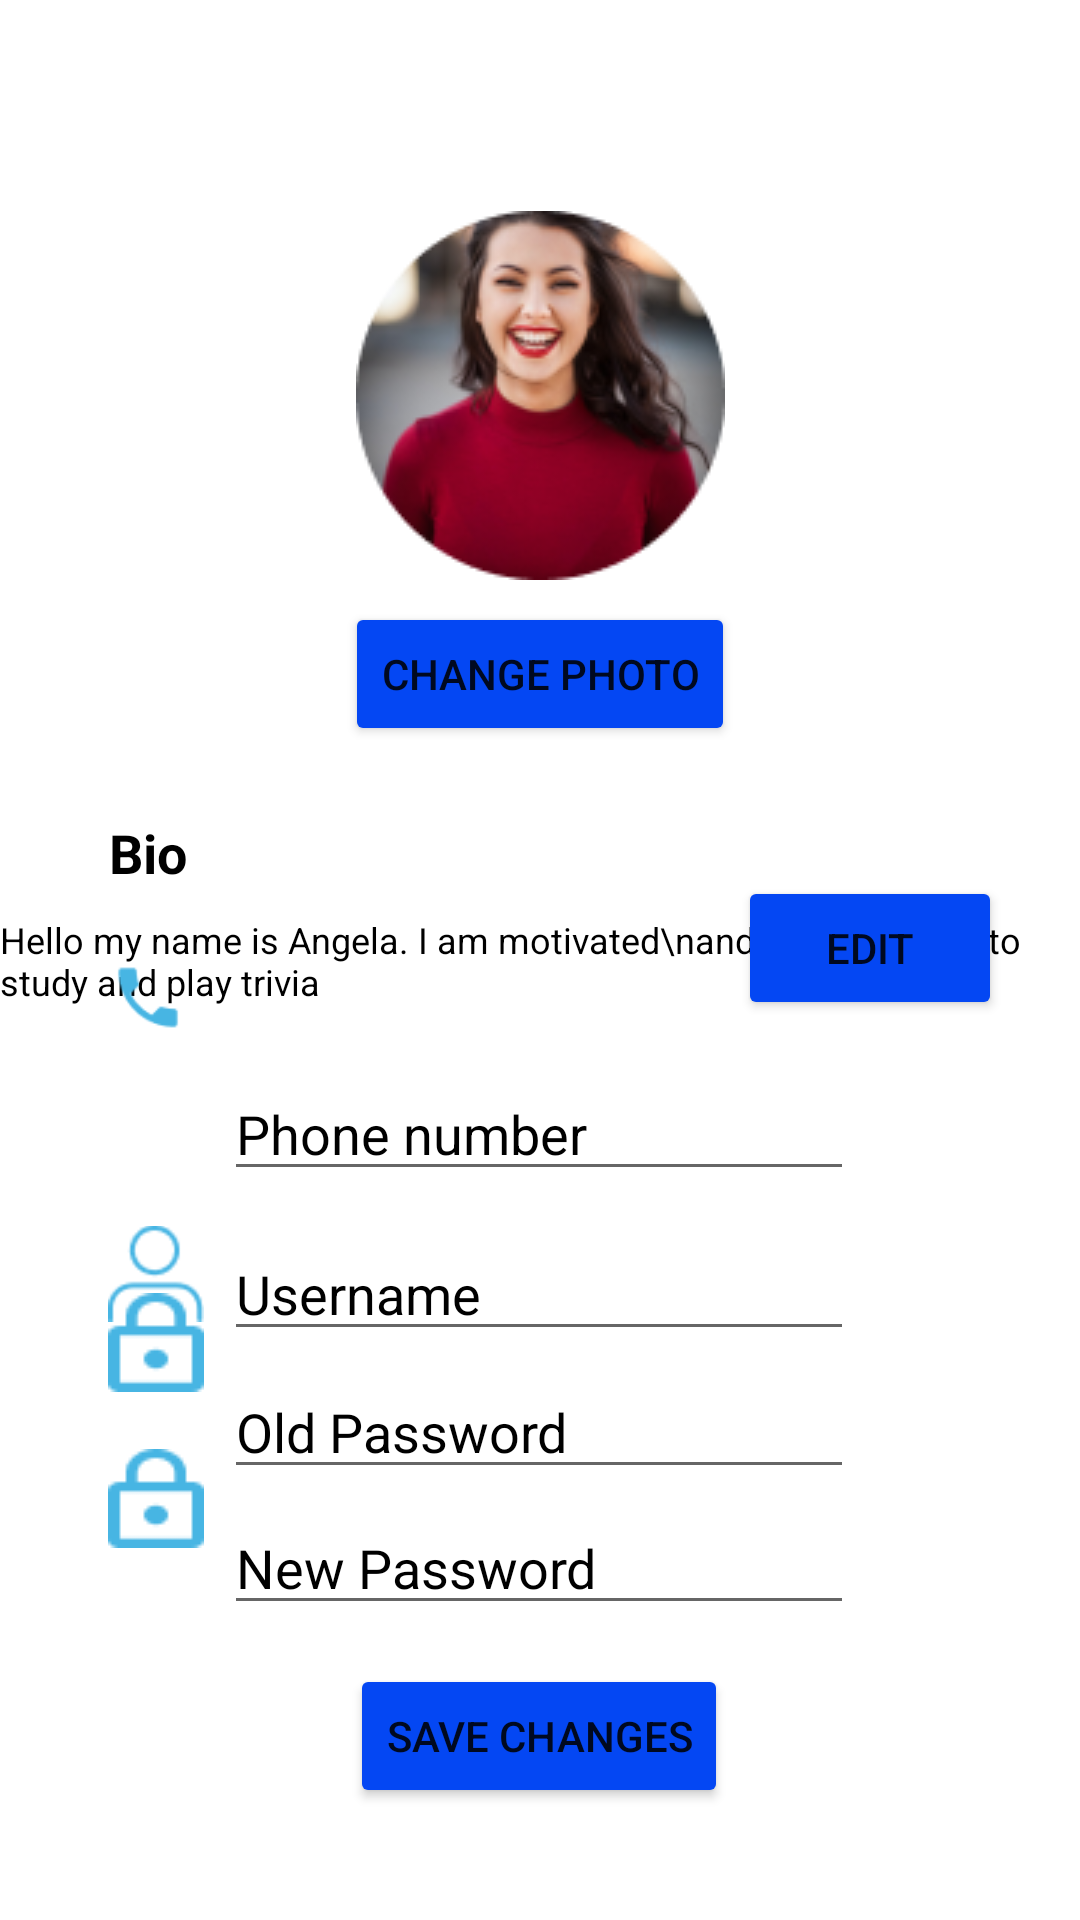

Produce the Android XML layout that renders to this screen, including the resource entries it uses.
<!-- AndroidManifest.xml: application theme Theme.MyGoalz -->
<!-- res/layout/fragment_edit_profile.xml -->
<?xml version="1.0" encoding="utf-8"?>
<androidx.constraintlayout.widget.ConstraintLayout xmlns:android="http://schemas.android.com/apk/res/android"
    xmlns:app="http://schemas.android.com/apk/res-auto"
    xmlns:tools="http://schemas.android.com/tools"
    android:layout_width="match_parent"
    android:layout_height="match_parent"
    tools:context=".fragments.EditProfile">


    <ImageView
        android:id="@+id/imageView2"
        android:layout_width="wrap_content"
        android:layout_height="wrap_content"
        android:src="@drawable/change_profile"
        app:layout_constraintBottom_toBottomOf="parent"
        app:layout_constraintLeft_toLeftOf="parent"
        app:layout_constraintRight_toRightOf="parent"
        app:layout_constraintTop_toTopOf="parent"
        app:layout_constraintVertical_bias="0.136" />

    <Button
        android:id="@+id/edit1"
        android:layout_width="wrap_content"
        android:layout_height="wrap_content"
        android:backgroundTint="@color/deep_blue"
        android:radius="80dp"
        android:text="Change Photo"
        app:layout_constraintBottom_toBottomOf="parent"
        app:layout_constraintLeft_toLeftOf="parent"
        app:layout_constraintRight_toRightOf="parent"
        app:layout_constraintTop_toTopOf="parent"
        app:layout_constraintVertical_bias="0.339" />

    <TextView
        android:id="@+id/textView2"
        android:layout_width="wrap_content"
        android:layout_height="wrap_content"
        android:text="Bio"
        android:textColor="@color/black"
        android:textSize="18sp"
        android:textStyle="bold"
        app:layout_constraintBottom_toBottomOf="parent"
        app:layout_constraintHorizontal_bias="0.109"
        app:layout_constraintLeft_toLeftOf="parent"
        app:layout_constraintRight_toRightOf="parent"
        app:layout_constraintTop_toTopOf="parent"
        app:layout_constraintVertical_bias="0.442" />

    <TextView
        android:id="@+id/textView3"
        android:layout_width="wrap_content"
        android:layout_height="wrap_content"
        android:text="Hello my name is Angela. I am motivated\nand focusedI love to study and play trivia"
        android:textColor="@color/black"
        android:textSize="12sp"
        app:layout_constraintBottom_toBottomOf="parent"
        app:layout_constraintHorizontal_bias="0.221"
        app:layout_constraintLeft_toLeftOf="parent"
        app:layout_constraintRight_toRightOf="parent"
        app:layout_constraintTop_toTopOf="parent" />

    <Button
        android:id="@+id/edit2"
        android:layout_width="wrap_content"
        android:layout_height="wrap_content"
        android:backgroundTint="@color/deep_blue"
        android:radius="80dp"
        android:text="Edit"
        app:layout_constraintBottom_toBottomOf="parent"
        app:layout_constraintHorizontal_bias="0.904"
        app:layout_constraintLeft_toLeftOf="parent"
        app:layout_constraintRight_toRightOf="parent"
        app:layout_constraintTop_toTopOf="parent"
        app:layout_constraintVertical_bias="0.493" />

    <ImageView
        android:id="@+id/imageView3"
        android:layout_width="26dp"
        android:layout_height="31dp"
        android:layout_marginBottom="292dp"
        android:src="@drawable/phone"
        app:layout_constraintBottom_toBottomOf="parent"
        app:layout_constraintHorizontal_bias="0.109"
        app:layout_constraintLeft_toLeftOf="parent"
        app:layout_constraintRight_toRightOf="parent" />

    <EditText
        android:id="@+id/editTextPhone"
        android:layout_width="wrap_content"
        android:layout_height="wrap_content"
        android:ems="10"
        android:hint="Phone number"
        android:inputType="phone"
        android:textColorHint="@color/black"
        app:layout_constraintBottom_toBottomOf="parent"
        app:layout_constraintHorizontal_bias="0.497"
        app:layout_constraintLeft_toLeftOf="parent"
        app:layout_constraintRight_toRightOf="parent"
        app:layout_constraintTop_toTopOf="parent"
        app:layout_constraintVertical_bias="0.594" />

    <ImageView
        android:id="@+id/imageView9"
        android:layout_width="32dp"
        android:layout_height="35dp"
        android:src="@drawable/user_icon"
        app:layout_constraintBottom_toBottomOf="parent"
        app:layout_constraintHorizontal_bias="0.11"
        app:layout_constraintLeft_toLeftOf="parent"
        app:layout_constraintRight_toRightOf="parent"
        app:layout_constraintTop_toTopOf="parent"
        app:layout_constraintVertical_bias="0.673" />

    <EditText
        android:id="@+id/editTextTextUsername"
        android:layout_width="wrap_content"
        android:layout_height="wrap_content"
        android:ems="10"
        android:hint="Username"
        android:inputType="phone"
        android:textColorHint="@color/black"
        app:layout_constraintBottom_toBottomOf="parent"
        app:layout_constraintHorizontal_bias="0.497"
        app:layout_constraintLeft_toLeftOf="parent"
        app:layout_constraintRight_toRightOf="parent"
        app:layout_constraintTop_toTopOf="parent"
        app:layout_constraintVertical_bias="0.683" />

    <ImageView
        android:id="@+id/imageView11"
        android:layout_width="wrap_content"
        android:layout_height="wrap_content"
        android:layout_marginBottom="176dp"
        android:src="@drawable/lock"
        app:layout_constraintBottom_toBottomOf="parent"
        app:layout_constraintHorizontal_bias="0.11"
        app:layout_constraintLeft_toLeftOf="parent"
        app:layout_constraintRight_toRightOf="parent" />

    <ImageView
        android:id="@+id/imageView12"
        android:layout_width="wrap_content"
        android:layout_height="wrap_content"
        android:layout_marginBottom="124dp"
        android:src="@drawable/lock"
        app:layout_constraintBottom_toBottomOf="parent"
        app:layout_constraintHorizontal_bias="0.11"
        app:layout_constraintLeft_toLeftOf="parent"
        app:layout_constraintRight_toRightOf="parent" />

    <EditText
        android:id="@+id/editTextTextPassword"
        android:layout_width="wrap_content"
        android:layout_height="wrap_content"
        android:ems="10"
        android:hint="Old Password"
        android:inputType="textPassword"
        android:textColorHint="@color/black"
        app:layout_constraintBottom_toBottomOf="parent"
        app:layout_constraintHorizontal_bias="0.497"
        app:layout_constraintLeft_toLeftOf="parent"
        app:layout_constraintRight_toRightOf="parent"
        app:layout_constraintTop_toTopOf="parent"
        app:layout_constraintVertical_bias="0.76" />

    <EditText
        android:id="@+id/editTextTextPassword2"
        android:layout_width="wrap_content"
        android:layout_height="wrap_content"
        android:ems="10"
        android:hint="New Password"
        android:inputType="textPassword"
        android:textColorHint="@color/black"
        app:layout_constraintBottom_toBottomOf="parent"
        app:layout_constraintHorizontal_bias="0.497"
        app:layout_constraintLeft_toLeftOf="parent"
        app:layout_constraintRight_toRightOf="parent"
        app:layout_constraintTop_toTopOf="parent"
        app:layout_constraintVertical_bias="0.836" />

    <Button
        android:id="@+id/edit3"
        android:layout_width="wrap_content"
        android:layout_height="wrap_content"
        android:backgroundTint="@color/deep_blue"
        android:radius="80dp"
        android:text="Save changes"
        app:layout_constraintBottom_toBottomOf="parent"
        app:layout_constraintHorizontal_bias="0.498"
        app:layout_constraintLeft_toLeftOf="parent"
        app:layout_constraintRight_toRightOf="parent"
        app:layout_constraintTop_toTopOf="parent"
        app:layout_constraintVertical_bias="0.937" />


</androidx.constraintlayout.widget.ConstraintLayout>
<!-- resources referenced by this layout -->
<resources>
  <color name="black">#FF000000</color>
  <color name="deep_blue">#FF0447F3</color>
  <!-- drawable change_profile: png bitmap (drawable, 24764 bytes) -->
  <!-- drawable lock: png bitmap (drawable, 660 bytes) -->
  <!-- drawable phone: png bitmap (drawable, 743 bytes) -->
  <!-- drawable user_icon: png bitmap (drawable, 1013 bytes) -->
  <style name="Theme.MyGoalz" parent="Theme.MaterialComponents.DayNight.DarkActionBar">
          
          <item name="colorPrimary">@color/purple_500</item>
          <item name="colorPrimaryVariant">@color/purple_700</item>
          <item name="colorOnPrimary">@color/white</item>
          
          <item name="colorSecondary">@color/teal_200</item>
          <item name="colorSecondaryVariant">@color/teal_700</item>
          <item name="colorOnSecondary">@color/black</item>
          
          <item name="android:statusBarColor" tools:targetApi="l">?attr/colorPrimaryVariant</item>
          
      </style>
  <color name="purple_500">#FF6200EE</color>
  <color name="purple_700">#FF3700B3</color>
  <color name="white">#FFFFFFFF</color>
  <color name="teal_200">#FF03DAC5</color>
  <color name="teal_700">#FF018786</color>
</resources>
